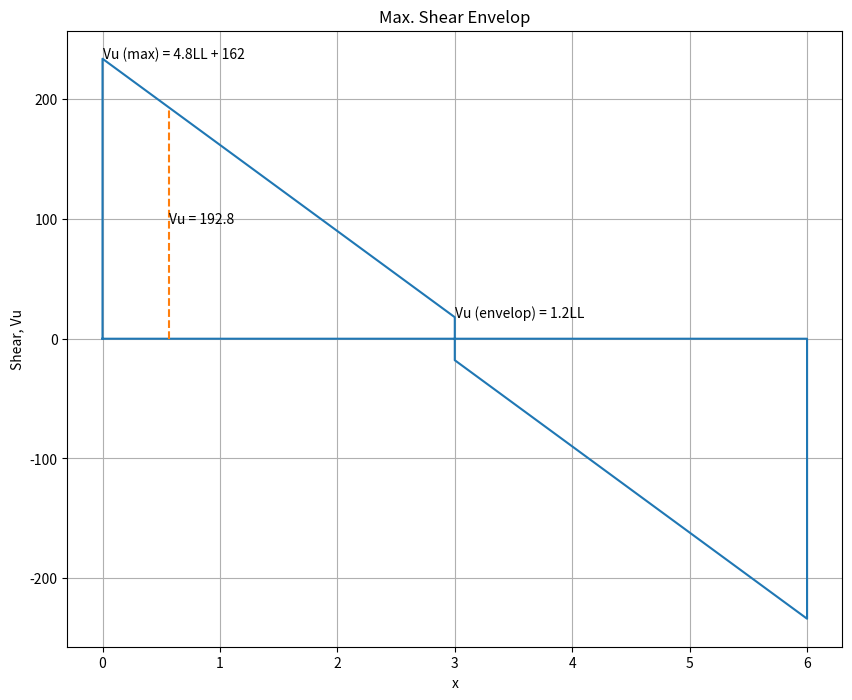

This chart was generated by the following Python code:
import matplotlib.pyplot as plt

x = [0, 0, 3, 3, 6, 6, 0]
y = [0, 233.8, 17.95, -17.95, -233.81, 0, 0]

y_d = [0, 192.8]
x_d = [.57, .57]

plt.figure(figsize=(10,8))
plt.title("Max. Shear Envelop")
plt.xlabel('x')
plt.ylabel('Shear, Vu')
plt.grid()

plt.plot(x, y, '-')
plt.plot(x_d, y_d, '--')

plt.text(.57, y_d[1]/2, 'Vu = ' + str(y_d[1]))
plt.text(3, 17.95, 'Vu (envelop) = ' + str('1.2LL'))
plt.text(0, 233.8, 'Vu (max) = ' + str('4.8LL + 162'))

plt.show()
